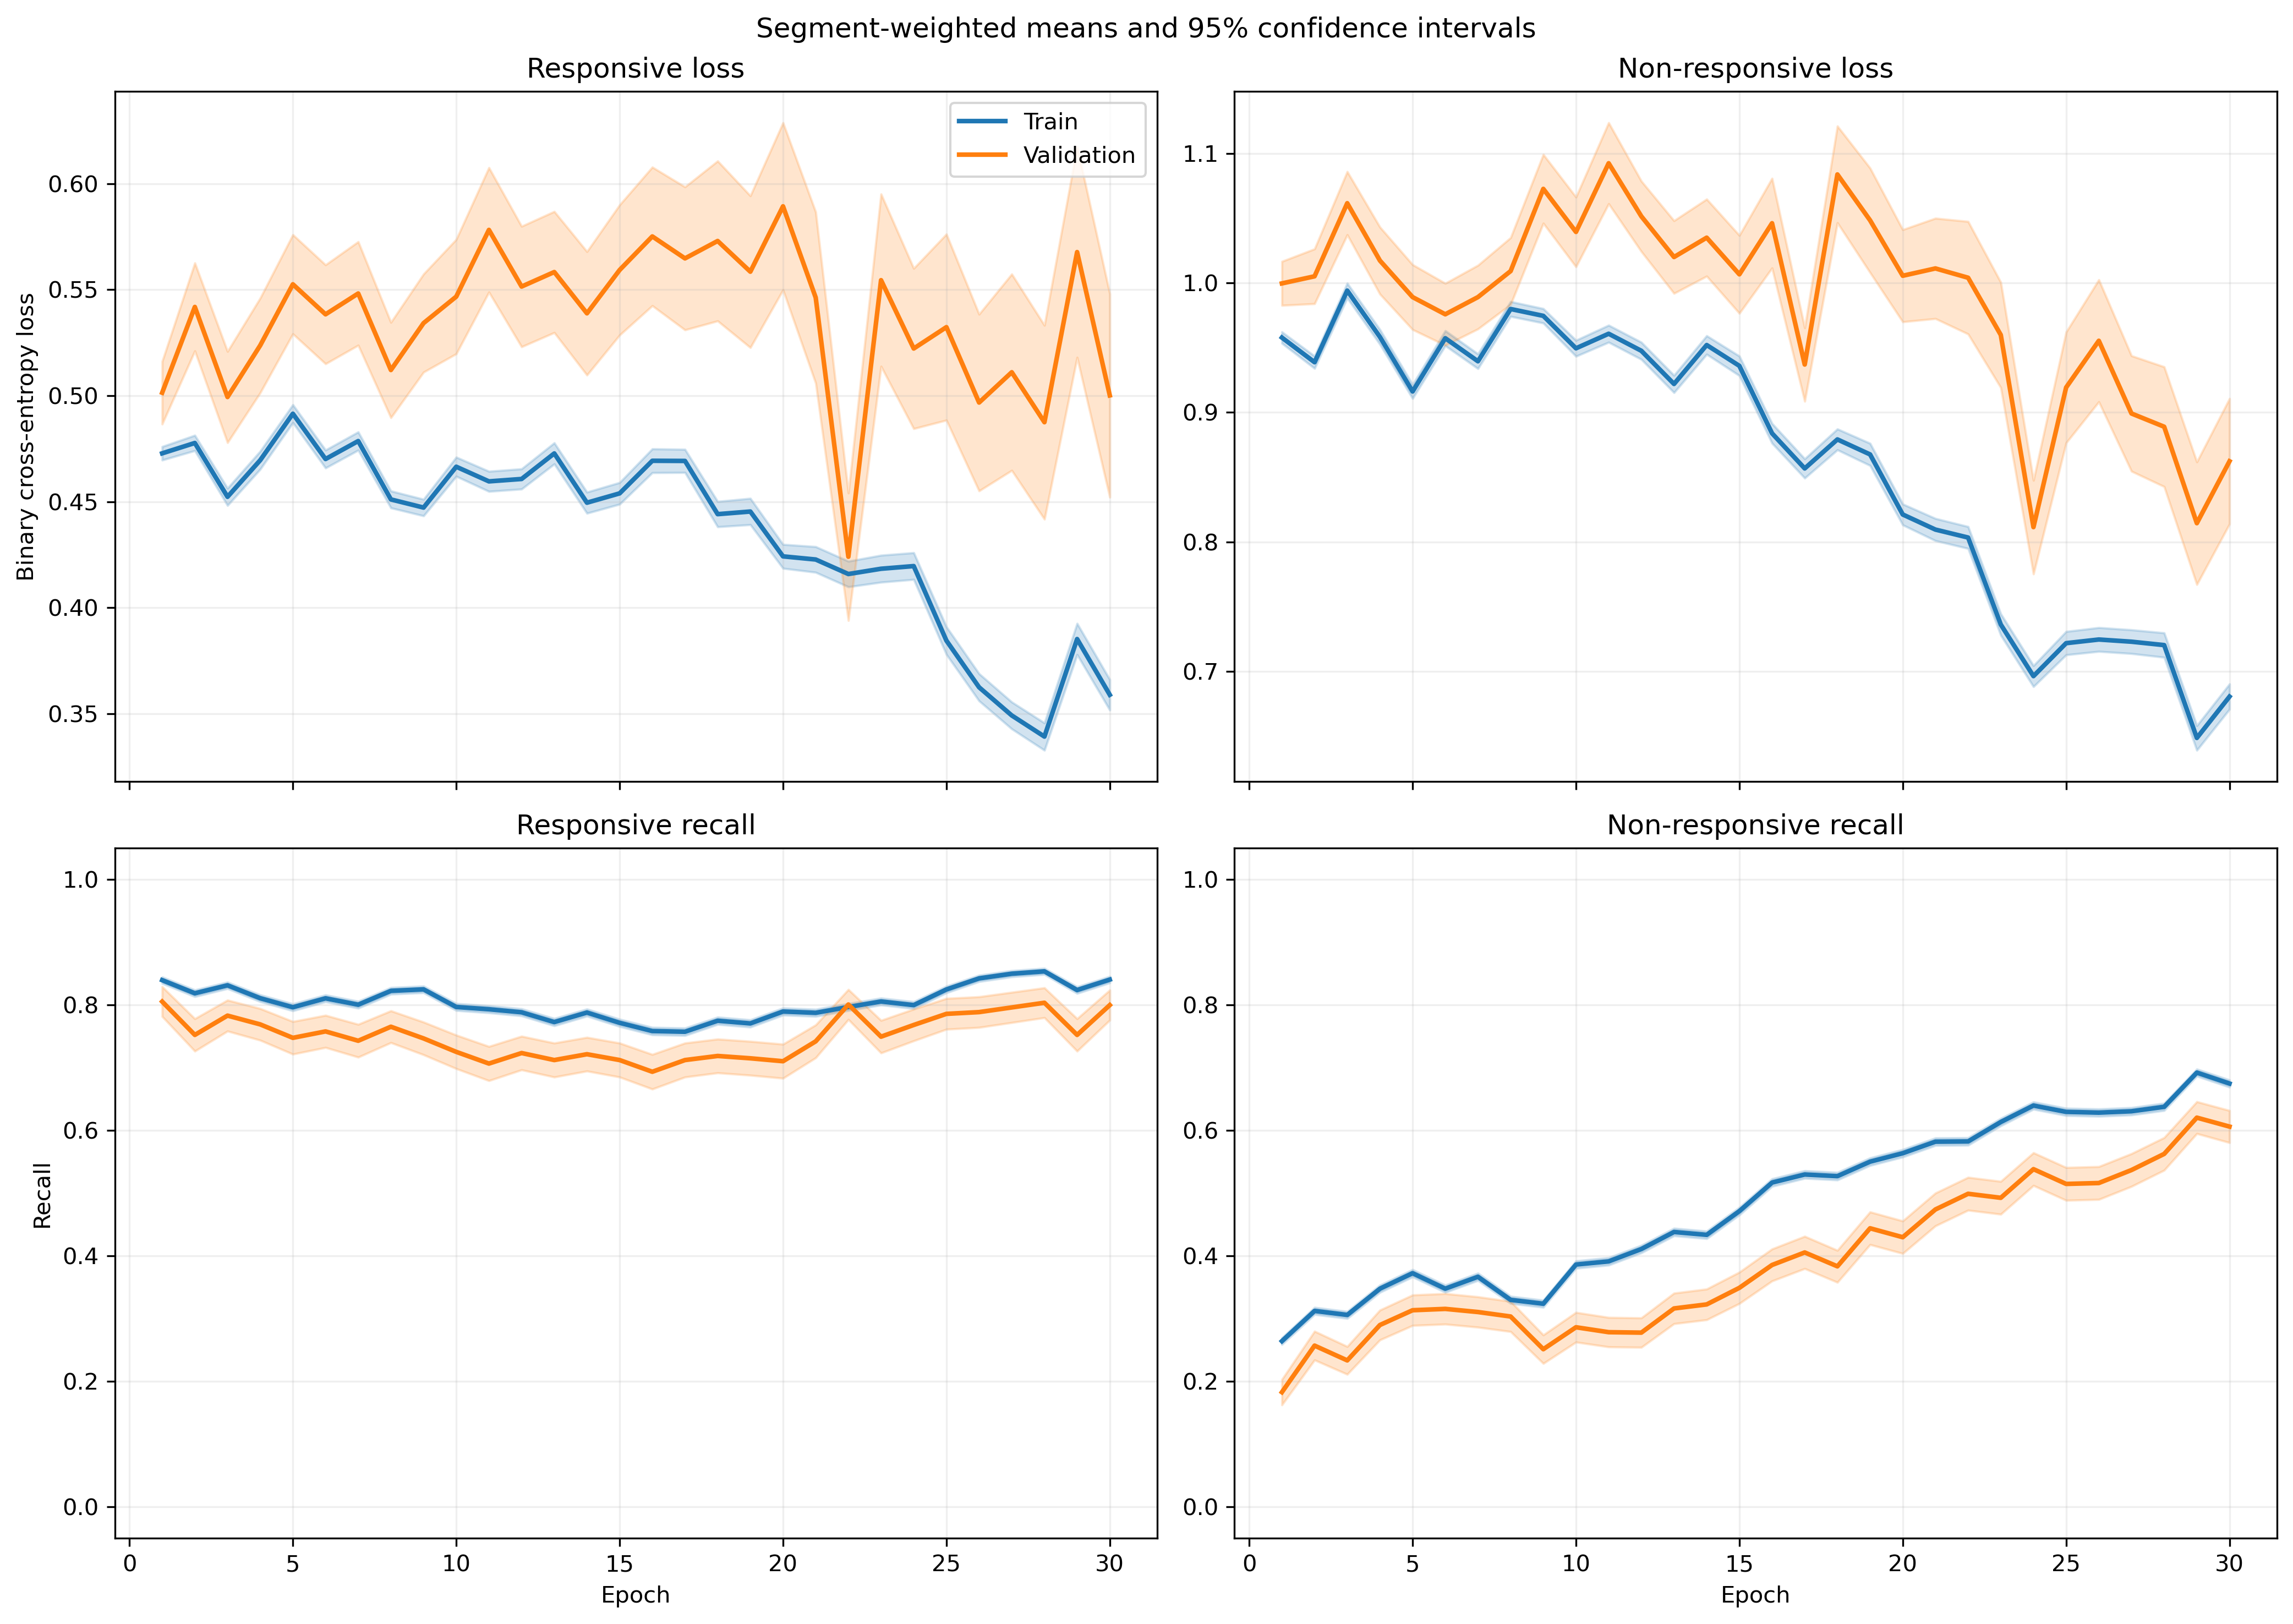

Data behind this chart, as committed beside it:
fold, epoch, split, r_loss, r_loss_count, r_loss_sum, r_loss_sum_sq, r_recall, r_recall_count, r_recall_sum, r_recall_sum_sq, nr_loss, nr_loss_count, nr_loss_sum, nr_loss_sum_sq, nr_recall, nr_recall_count, nr_recall_sum, nr_recall_sum_sq
1, 1, train, 0.4841, 1063, 514.6, 316.6, 0.826, 1063, 878.0, 878.0, 0.9487, 1401, 1329, 1463, 0.2998, 1401, 420.0, 420.0
1, 1, validation, 0.4362, 10, 4.362, 2.257, 0.9, 10, 9.0, 9.0, , 0, 0.0, 0.0, , 0, 0.0, 0.0
1, 2, train, 0.5025, 1063, 534.2, 327.5, 0.8194, 1063, 871.0, 871.0, 0.8918, 1401, 1249, 1267, 0.3098, 1401, 434.0, 434.0
1, 2, validation, 0.4587, 10, 4.587, 2.32, 0.9, 10, 9.0, 9.0, , 0, 0.0, 0.0, , 0, 0.0, 0.0
1, 3, train, 0.5103, 1063, 542.4, 329.6, 0.8137, 1063, 865.0, 865.0, 0.8623, 1401, 1208, 1168, 0.3298, 1401, 462.0, 462.0
1, 3, validation, 0.4777, 10, 4.777, 2.489, 0.9, 10, 9.0, 9.0, , 0, 0.0, 0.0, , 0, 0.0, 0.0
1, 4, train, 0.4798, 1063, 510, 379.7, 0.7893, 1063, 839.0, 839.0, 0.9639, 1401, 1350, 1705, 0.3911, 1401, 548.0, 548.0
1, 4, validation, 0.4106, 10, 4.106, 2.219, 0.8, 10, 8.0, 8.0, , 0, 0.0, 0.0, , 0, 0.0, 0.0
1, 5, train, 0.5161, 1063, 548.6, 374.2, 0.7808, 1063, 830.0, 830.0, 0.8721, 1401, 1222, 1285, 0.4011, 1401, 562.0, 562.0
1, 5, validation, 0.46, 10, 4.6, 2.479, 0.8, 10, 8.0, 8.0, , 0, 0.0, 0.0, , 0, 0.0, 0.0
1, 6, train, 0.4615, 1063, 490.6, 330.5, 0.809, 1063, 860.0, 860.0, 0.9626, 1401, 1349, 1621, 0.3483, 1401, 488.0, 488.0
1, 6, validation, 0.4314, 10, 4.314, 2.3, 0.8, 10, 8.0, 8.0, , 0, 0.0, 0.0, , 0, 0.0, 0.0
1, 7, train, 0.5161, 1063, 548.6, 409.7, 0.7601, 1063, 808.0, 808.0, 0.8852, 1401, 1240, 1410, 0.4254, 1401, 596.0, 596.0
1, 7, validation, 0.4637, 10, 4.637, 2.698, 0.8, 10, 8.0, 8.0, , 0, 0.0, 0.0, , 0, 0.0, 0.0
1, 8, train, 0.4802, 1063, 510.4, 319.2, 0.8156, 1063, 867.0, 867.0, 0.9058, 1401, 1269, 1355, 0.3426, 1401, 480.0, 480.0
1, 8, validation, 0.4526, 10, 4.526, 2.318, 0.9, 10, 9.0, 9.0, , 0, 0.0, 0.0, , 0, 0.0, 0.0
1, 9, train, 0.4702, 1063, 499.9, 300.8, 0.8316, 1063, 884.0, 884.0, 0.9224, 1401, 1292, 1383, 0.3076, 1401, 431.0, 431.0
1, 9, validation, 0.4615, 10, 4.615, 2.356, 0.9, 10, 9.0, 9.0, , 0, 0.0, 0.0, , 0, 0.0, 0.0
1, 10, train, 0.4782, 1063, 508.4, 344.9, 0.8015, 1063, 852.0, 852.0, 0.9219, 1401, 1292, 1479, 0.3726, 1401, 522.0, 522.0
1, 10, validation, 0.4345, 10, 4.345, 2.355, 0.8, 10, 8.0, 8.0, , 0, 0.0, 0.0, , 0, 0.0, 0.0
1, 11, train, 0.5117, 1063, 543.9, 407.7, 0.7563, 1063, 804.0, 804.0, 0.8712, 1401, 1221, 1393, 0.4525, 1401, 634.0, 634.0
1, 11, validation, 0.4409, 10, 4.409, 2.594, 0.7, 10, 7.0, 7.0, , 0, 0.0, 0.0, , 0, 0.0, 0.0
1, 12, train, 0.4956, 1063, 526.9, 431.9, 0.7526, 1063, 800.0, 800.0, 0.9181, 1401, 1286, 1689, 0.4782, 1401, 670.0, 670.0
1, 12, validation, 0.4555, 10, 4.555, 2.974, 0.7, 10, 7.0, 7.0, , 0, 0.0, 0.0, , 0, 0.0, 0.0
1, 13, train, 0.5431, 1063, 577.3, 488.7, 0.6736, 1063, 716.0, 716.0, 0.8174, 1401, 1145, 1384, 0.5789, 1401, 811.0, 811.0
1, 13, validation, 0.5458, 10, 5.458, 4.115, 0.6, 10, 6.0, 6.0, , 0, 0.0, 0.0, , 0, 0.0, 0.0
1, 14, train, 0.5289, 1063, 562.2, 463.7, 0.6933, 1063, 737.0, 737.0, 0.8013, 1401, 1123, 1333, 0.5953, 1401, 834.0, 834.0
1, 14, validation, 0.5124, 10, 5.124, 3.686, 0.6, 10, 6.0, 6.0, , 0, 0.0, 0.0, , 0, 0.0, 0.0
1, 15, train, 0.4733, 1063, 503.1, 403.4, 0.6914, 1063, 735.0, 735.0, 0.8353, 1401, 1170, 1528, 0.6438, 1401, 902.0, 902.0
1, 15, validation, 0.7226, 10, 7.226, 6.301, 0.4, 10, 4.0, 4.0, , 0, 0.0, 0.0, , 0, 0.0, 0.0
1, 16, train, 0.5304, 1063, 563.8, 529.9, 0.6764, 1063, 719.0, 719.0, 0.6869, 1401, 962.4, 1212, 0.7231, 1401, 1013, 1013
1, 16, validation, 0.9284, 10, 9.284, 10.7, 0.2, 10, 2.0, 2.0, , 0, 0.0, 0.0, , 0, 0.0, 0.0
1, 17, train, 0.4204, 1063, 446.9, 387.1, 0.7658, 1063, 814.0, 814.0, 0.7948, 1401, 1114, 1543, 0.6203, 1401, 869.0, 869.0
1, 17, validation, 0.8864, 10, 8.864, 9.632, 0.3, 10, 3.0, 3.0, , 0, 0.0, 0.0, , 0, 0.0, 0.0
1, 18, train, 0.4383, 1063, 465.9, 455, 0.7404, 1063, 787.0, 787.0, 0.7155, 1401, 1002, 1376, 0.6874, 1401, 963.0, 963.0
1, 18, validation, 0.9862, 10, 9.862, 12.65, 0.3, 10, 3.0, 3.0, , 0, 0.0, 0.0, , 0, 0.0, 0.0
1, 19, train, 0.5198, 1063, 552.6, 679.6, 0.7234, 1063, 769.0, 769.0, 0.6039, 1401, 846.1, 1017, 0.7116, 1401, 997.0, 997.0
1, 19, validation, 1.153, 10, 11.53, 16.96, 0.2, 10, 2.0, 2.0, , 0, 0.0, 0.0, , 0, 0.0, 0.0
1, 20, train, 0.3868, 1063, 411.2, 367.2, 0.7959, 1063, 846.0, 846.0, 0.6852, 1401, 960, 1262, 0.6688, 1401, 937.0, 937.0
1, 20, validation, 0.8272, 10, 8.272, 9.68, 0.5, 10, 5.0, 5.0, , 0, 0.0, 0.0, , 0, 0.0, 0.0
1, 21, train, 0.4131, 1063, 439.1, 464.2, 0.7996, 1063, 850.0, 850.0, 0.6051, 1401, 847.8, 1079, 0.7209, 1401, 1010, 1010
1, 21, validation, 0.9624, 10, 9.624, 12.5, 0.4, 10, 4.0, 4.0, , 0, 0.0, 0.0, , 0, 0.0, 0.0
1, 22, train, 0.3262, 1063, 346.7, 289.1, 0.8579, 1063, 912.0, 912.0, 0.7301, 1401, 1023, 1415, 0.6424, 1401, 900.0, 900.0
1, 22, validation, 0.568, 10, 5.68, 5.166, 0.7, 10, 7.0, 7.0, , 0, 0.0, 0.0, , 0, 0.0, 0.0
1, 23, train, 0.3558, 1063, 378.2, 435.9, 0.8166, 1063, 868.0, 868.0, 0.783, 1401, 1097, 2016, 0.6602, 1401, 925.0, 925.0
1, 23, validation, 1.135, 10, 11.35, 17.85, 0.2, 10, 2.0, 2.0, , 0, 0.0, 0.0, , 0, 0.0, 0.0
1, 24, train, 0.3048, 1063, 324, 337.1, 0.8758, 1063, 931.0, 931.0, 0.6409, 1401, 897.8, 1377, 0.6959, 1401, 975.0, 975.0
1, 24, validation, 0.7089, 10, 7.089, 7.875, 0.6, 10, 6.0, 6.0, , 0, 0.0, 0.0, , 0, 0.0, 0.0
1, 25, train, 0.3201, 1063, 340.3, 431.7, 0.8504, 1063, 904.0, 904.0, 0.676, 1401, 947.1, 1854, 0.7395, 1401, 1036, 1036
1, 25, validation, 0.68, 10, 6.8, 7.79, 0.5, 10, 5.0, 5.0, , 0, 0.0, 0.0, , 0, 0.0, 0.0
1, 26, train, 0.2848, 1063, 302.8, 278.7, 0.8918, 1063, 948.0, 948.0, 0.6264, 1401, 877.6, 1258, 0.7009, 1401, 982.0, 982.0
1, 26, validation, 0.5688, 10, 5.688, 5.244, 0.6, 10, 6.0, 6.0, , 0, 0.0, 0.0, , 0, 0.0, 0.0
1, 27, train, 0.2931, 1063, 311.6, 280.2, 0.8909, 1063, 947.0, 947.0, 0.6521, 1401, 913.7, 1319, 0.6845, 1401, 959.0, 959.0
1, 27, validation, 0.3658, 10, 3.658, 2.265, 0.9, 10, 9.0, 9.0, , 0, 0.0, 0.0, , 0, 0.0, 0.0
1, 28, train, 0.238, 1063, 253, 296.6, 0.9003, 1063, 957.0, 957.0, 0.8006, 1401, 1122, 2346, 0.6631, 1401, 929.0, 929.0
1, 28, validation, 0.3362, 10, 3.362, 2.077, 0.8, 10, 8.0, 8.0, , 0, 0.0, 0.0, , 0, 0.0, 0.0
1, 29, train, 0.3272, 1063, 347.8, 378.3, 0.8664, 1063, 921.0, 921.0, 0.5389, 1401, 755, 1075, 0.7545, 1401, 1057, 1057
1, 29, validation, 0.6422, 10, 6.422, 7.275, 0.6, 10, 6.0, 6.0, , 0, 0.0, 0.0, , 0, 0.0, 0.0
1, 30, train, 0.2671, 1063, 283.9, 297.1, 0.905, 1063, 962.0, 962.0, 0.6699, 1401, 938.6, 1453, 0.6688, 1401, 937.0, 937.0
1, 30, validation, 0.4413, 10, 4.413, 4.146, 0.7, 10, 7.0, 7.0, , 0, 0.0, 0.0, , 0, 0.0, 0.0
... 1,140 more rows
